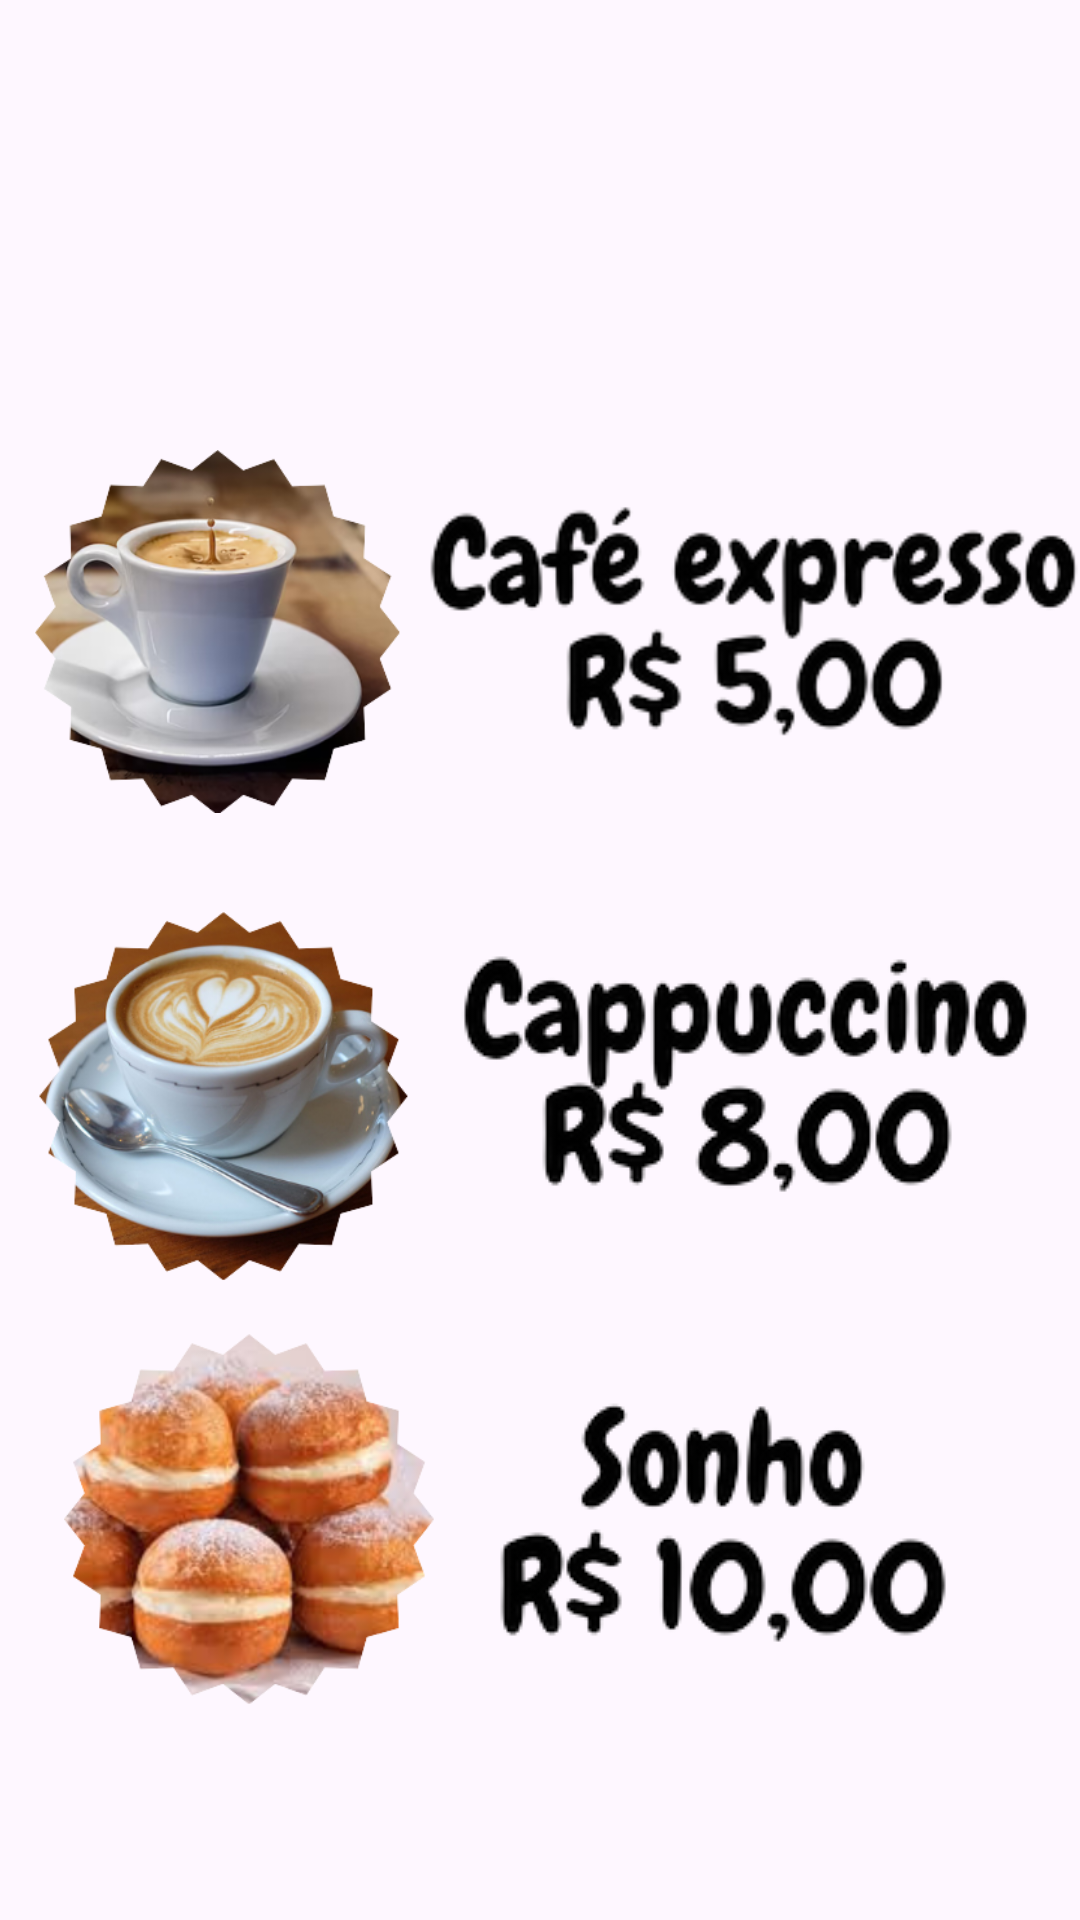

Layout XML and referenced resources for this Android screen:
<!-- AndroidManifest.xml: application theme Theme.MobilleCoffeteria3 -->
<!-- res/layout/fragment_blank.xml -->
<?xml version="1.0" encoding="utf-8"?>
<FrameLayout xmlns:android="http://schemas.android.com/apk/res/android"
    xmlns:app="http://schemas.android.com/apk/res-auto"
    xmlns:tools="http://schemas.android.com/tools"
    android:layout_width="match_parent"
    android:layout_height="match_parent"
    tools:context=".Fragment.BlankFragment">

    <ImageView
        android:id="@+id/imageView5"
        android:layout_width="wrap_content"
        android:layout_height="wrap_content"
        android:src="@drawable/texto2"
        android:layout_marginLeft="150dp"
        android:layout_marginTop="300dp"
        android:layout_marginBottom="8dp"
        />

    <ImageView
        android:id="@+id/imageView16"
        android:layout_width="144dp"
        android:layout_height="193dp"
        android:layout_marginLeft="1dp"
        android:layout_marginTop="410dp"
        android:layout_marginBottom="8dp"
        app:srcCompat="@drawable/cafenovo3"
        tools:layout_editor_absoluteX="16dp"
        tools:layout_editor_absoluteY="382dp" />

    <ImageView
        android:id="@+id/imageView7"
        android:layout_width="146dp"
        android:layout_height="121dp"
        android:layout_marginLeft="9dp"
        android:layout_marginTop="150dp"
        android:layout_marginBottom="8dp"
        app:srcCompat="@drawable/cafenovo"
        tools:layout_editor_absoluteX="4dp"
        tools:layout_editor_absoluteY="134dp" />

    <ImageView
        android:id="@+id/imageView14"
        android:layout_width="139dp"
        android:layout_height="131dp"
        android:layout_marginLeft="8dp"
        android:layout_marginTop="300dp"
        android:layout_marginBottom="8dp"
        app:srcCompat="@drawable/cafenovo2"
        tools:layout_editor_absoluteX="16dp"
        tools:layout_editor_absoluteY="281dp" />

    <ImageView
        android:id="@+id/imageView6"
        android:layout_width="match_parent"
        android:layout_height="165dp"
        android:src="@drawable/logo" />

    <ImageView
        android:id="@+id/imageView9"
        android:layout_marginLeft="140dp"
        android:layout_marginTop="150dp"
        android:layout_marginBottom="8dp"
        android:layout_width="wrap_content"
        android:layout_height="wrap_content"
        android:src="@drawable/texto1" />

    <ImageView
        android:id="@+id/imageView8"
        android:layout_width="wrap_content"
        android:layout_height="wrap_content"
        android:src="@drawable/texo3"
        android:layout_marginLeft="160dp"
        android:layout_marginTop="450dp"
        android:layout_marginBottom="8dp"
        />

</FrameLayout>
<!-- resources referenced by this layout -->
<resources>
  <!-- drawable cafenovo: png bitmap (drawable, 85872 bytes) -->
  <!-- drawable cafenovo2: png bitmap (drawable, 121902 bytes) -->
  <!-- drawable cafenovo3: png bitmap (drawable, 119305 bytes) -->
  <!-- drawable texo3: png bitmap (drawable, 9917 bytes) -->
  <!-- drawable texto1: png bitmap (drawable, 13929 bytes) -->
  <!-- drawable texto2: png bitmap (drawable, 12916 bytes) -->
  <style name="Theme.MobilleCoffeteria3" parent="Base.Theme.MobilleCoffeteria3" />
  <style name="Base.Theme.MobilleCoffeteria3" parent="Theme.Material3.DayNight.NoActionBar">
          
          
          <item name="android:statusBarColor">@color/cinza</item>
          <item name="android:windowLightStatusBar">true</item> 
      </style>
  <color name="cinza">#FFA07A</color>
</resources>
